Dataset: final_dataset (GitHub, JeankBraham/proyecto_platanal). Classes: black sigatoka, healthy leaves, sigatoka.

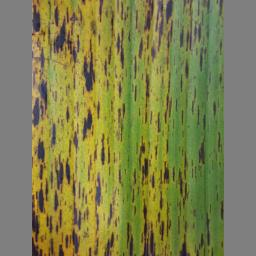
Label: black sigatoka

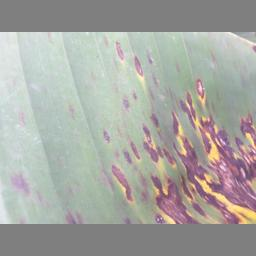
Label: black sigatoka

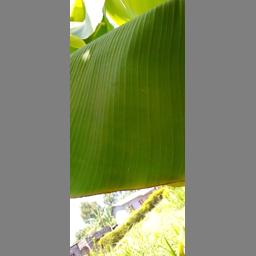
Label: healthy leaves

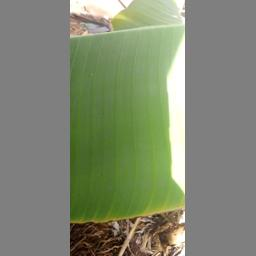
Label: healthy leaves

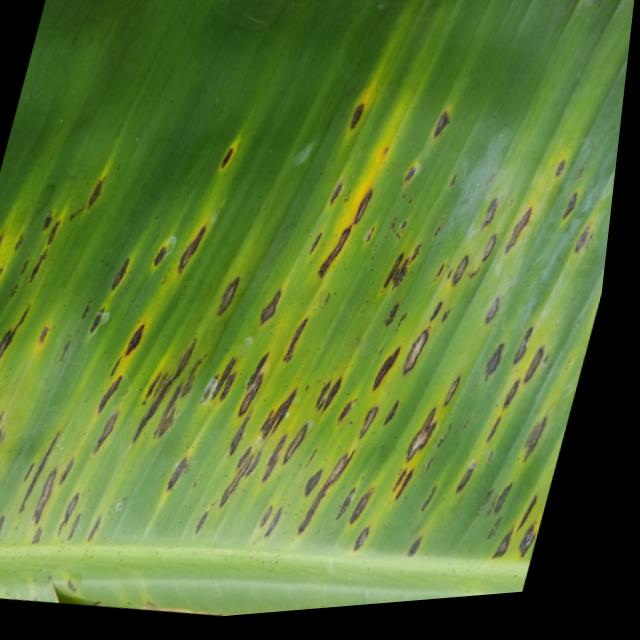
Label: sigatoka

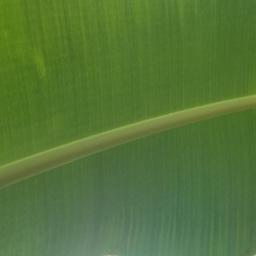
Label: healthy leaves
